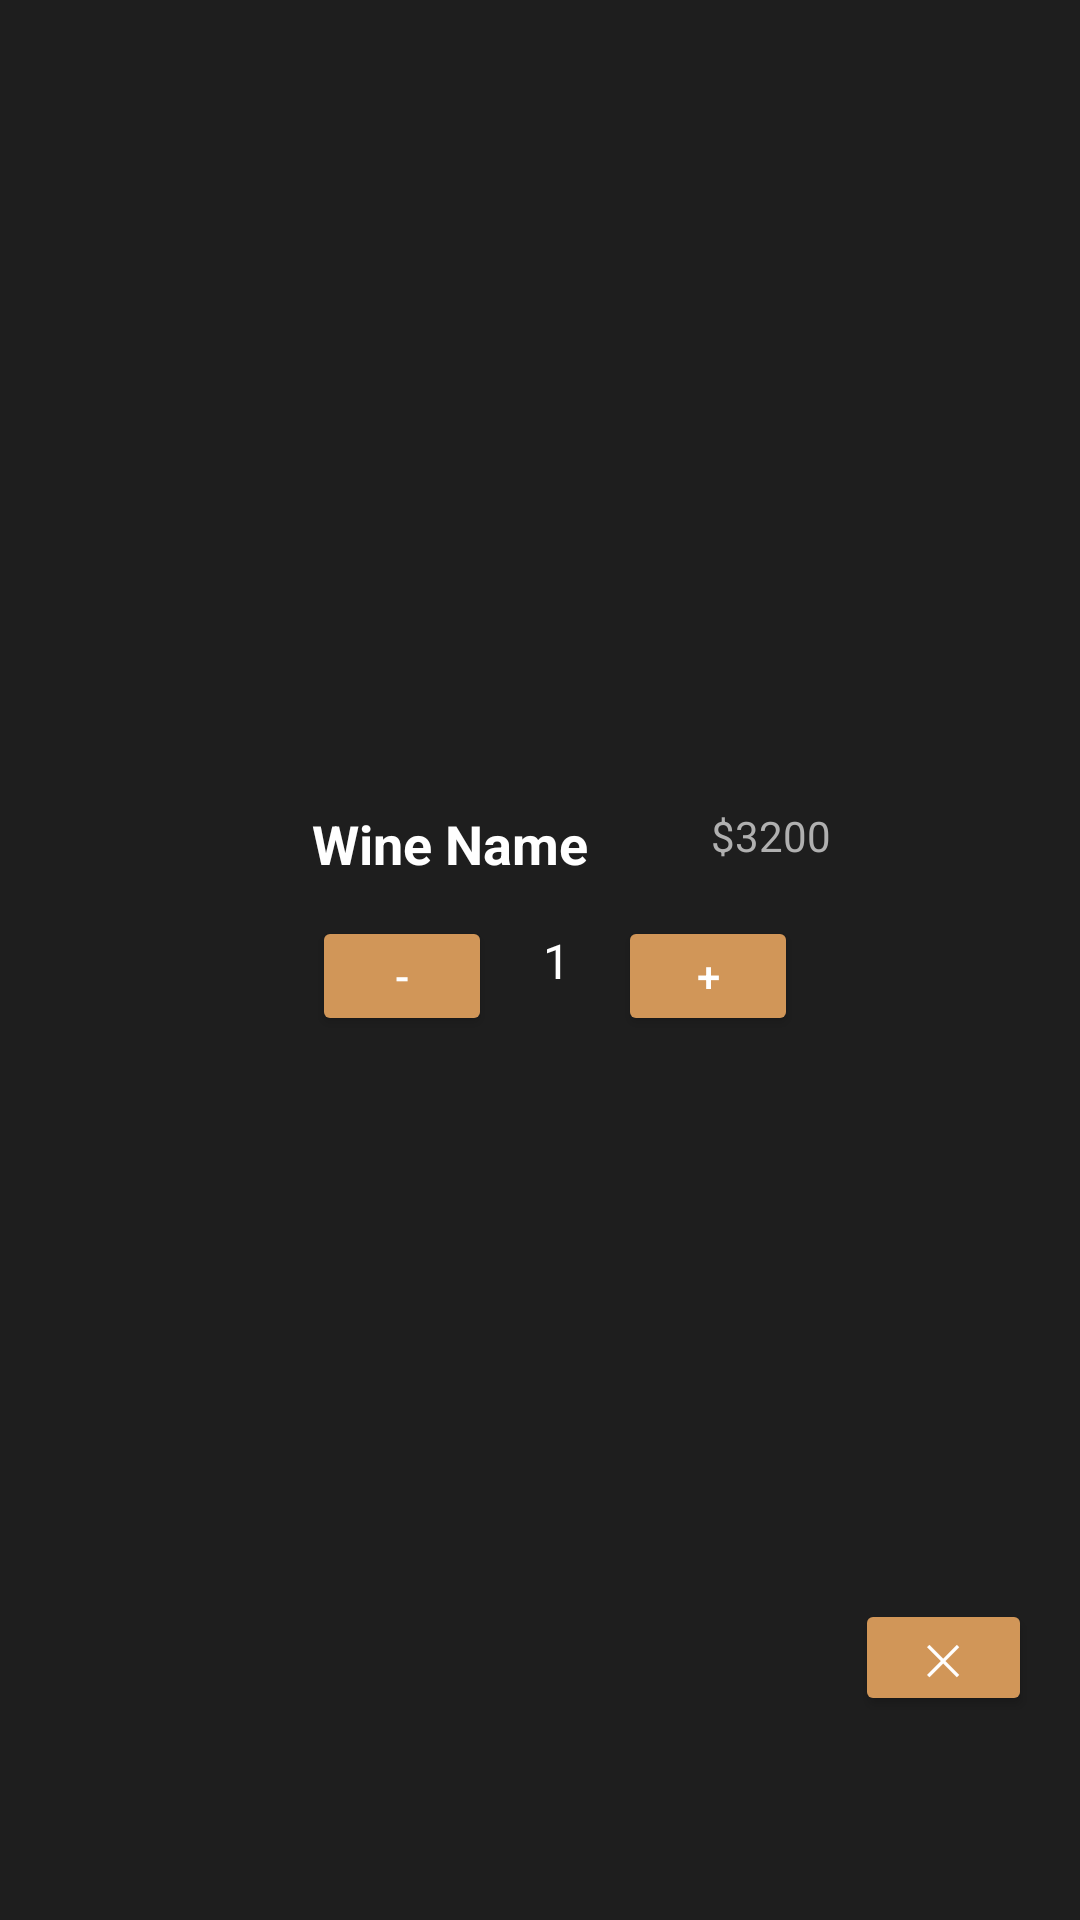

Layout XML and referenced resources for this Android screen:
<!-- AndroidManifest.xml: application theme Theme.Wine_store_app -->
<!-- res/layout/cart_item.xml -->
<?xml version="1.0" encoding="utf-8"?>
<androidx.constraintlayout.widget.ConstraintLayout
    xmlns:android="http://schemas.android.com/apk/res/android"
    xmlns:app="http://schemas.android.com/apk/res-auto"
    xmlns:tools="http://schemas.android.com/tools"
    android:layout_width="match_parent"
    android:layout_height="wrap_content"
    android:background="#F2121212"
    android:padding="8dp"
    android:layout_marginBottom="8dp">

    <ImageView
        android:id="@+id/ivCartItemImage"
        android:layout_width="75dp"
        android:layout_height="102dp"
        android:scaleType="fitCenter"
        android:src="@drawable/w1"
        app:layout_constraintBottom_toBottomOf="parent"
        app:layout_constraintStart_toStartOf="parent"
        app:layout_constraintTop_toTopOf="parent" />

    <TextView
        android:id="@+id/tvCartItemName"
        android:layout_width="120dp"
        android:layout_height="wrap_content"
        android:layout_marginStart="8dp"
        android:text="Wine Name"
        android:textSize="18sp"
        android:textStyle="bold"
        android:textColor="#FFFFFF"
        app:layout_constraintTop_toTopOf="@id/ivCartItemImage"
        app:layout_constraintStart_toEndOf="@id/ivCartItemImage"
        app:layout_constraintEnd_toStartOf="@id/tvCartItemPrice" />

    <TextView
        android:id="@+id/tvCartItemPrice"
        android:layout_width="wrap_content"
        android:layout_height="wrap_content"
        android:layout_marginEnd="8dp"
        android:text="$3200"
        android:textSize="14sp"
        android:textColor="#B0B0B0"
        app:layout_constraintTop_toTopOf="@id/tvCartItemName"
        app:layout_constraintEnd_toStartOf="@id/btnRemoveItem" />

    <Button
        android:id="@+id/btnDecreaseQuantity"
        android:layout_width="60dp"
        android:layout_height="40dp"
        android:layout_marginTop="12dp"
        android:backgroundTint="#d19658"
        android:text="-"
        android:textColor="#FFFFFF"
        android:textSize="14sp"
        app:layout_constraintStart_toStartOf="@id/tvCartItemName"
        app:layout_constraintTop_toBottomOf="@id/tvCartItemName" />

    <TextView
        android:id="@+id/tvCartItemQuantity"
        android:layout_width="wrap_content"
        android:layout_height="wrap_content"
        android:layout_marginStart="17dp"
        android:layout_marginTop="16dp"
        android:text="1"
        android:textColor="#FFFFFF"
        android:textSize="16sp"
        app:layout_constraintStart_toEndOf="@id/btnDecreaseQuantity"
        app:layout_constraintTop_toBottomOf="@id/tvCartItemName" />

    <Button
        android:id="@+id/btnIncreaseQuantity"
        android:layout_width="60dp"
        android:layout_height="40dp"
        android:layout_marginStart="16dp"
        android:layout_marginTop="12dp"
        android:backgroundTint="#d19658"
        android:text="+"
        android:textColor="#FFFFFF"
        android:textSize="14sp"
        app:layout_constraintStart_toEndOf="@id/tvCartItemQuantity"
        app:layout_constraintTop_toBottomOf="@id/tvCartItemName" />

    <Button
        android:id="@+id/btnRemoveItem"
        android:layout_width="59dp"
        android:layout_height="39dp"
        android:layout_marginEnd="8dp"
        android:layout_marginBottom="60dp"
        android:backgroundTint="#d19658"
        android:text="✕"
        android:textColor="#FFFFFF"
        android:textSize="14sp"
        app:layout_constraintBottom_toBottomOf="parent"
        app:layout_constraintEnd_toEndOf="parent" />

</androidx.constraintlayout.widget.ConstraintLayout>
<!-- resources referenced by this layout -->
<resources>
  <style name="Theme.Wine_store_app" parent="Base.Theme.Wine_store_app" />
  <style name="Base.Theme.Wine_store_app" parent="Theme.Material3.DayNight.NoActionBar">
          
          
      </style>
</resources>
